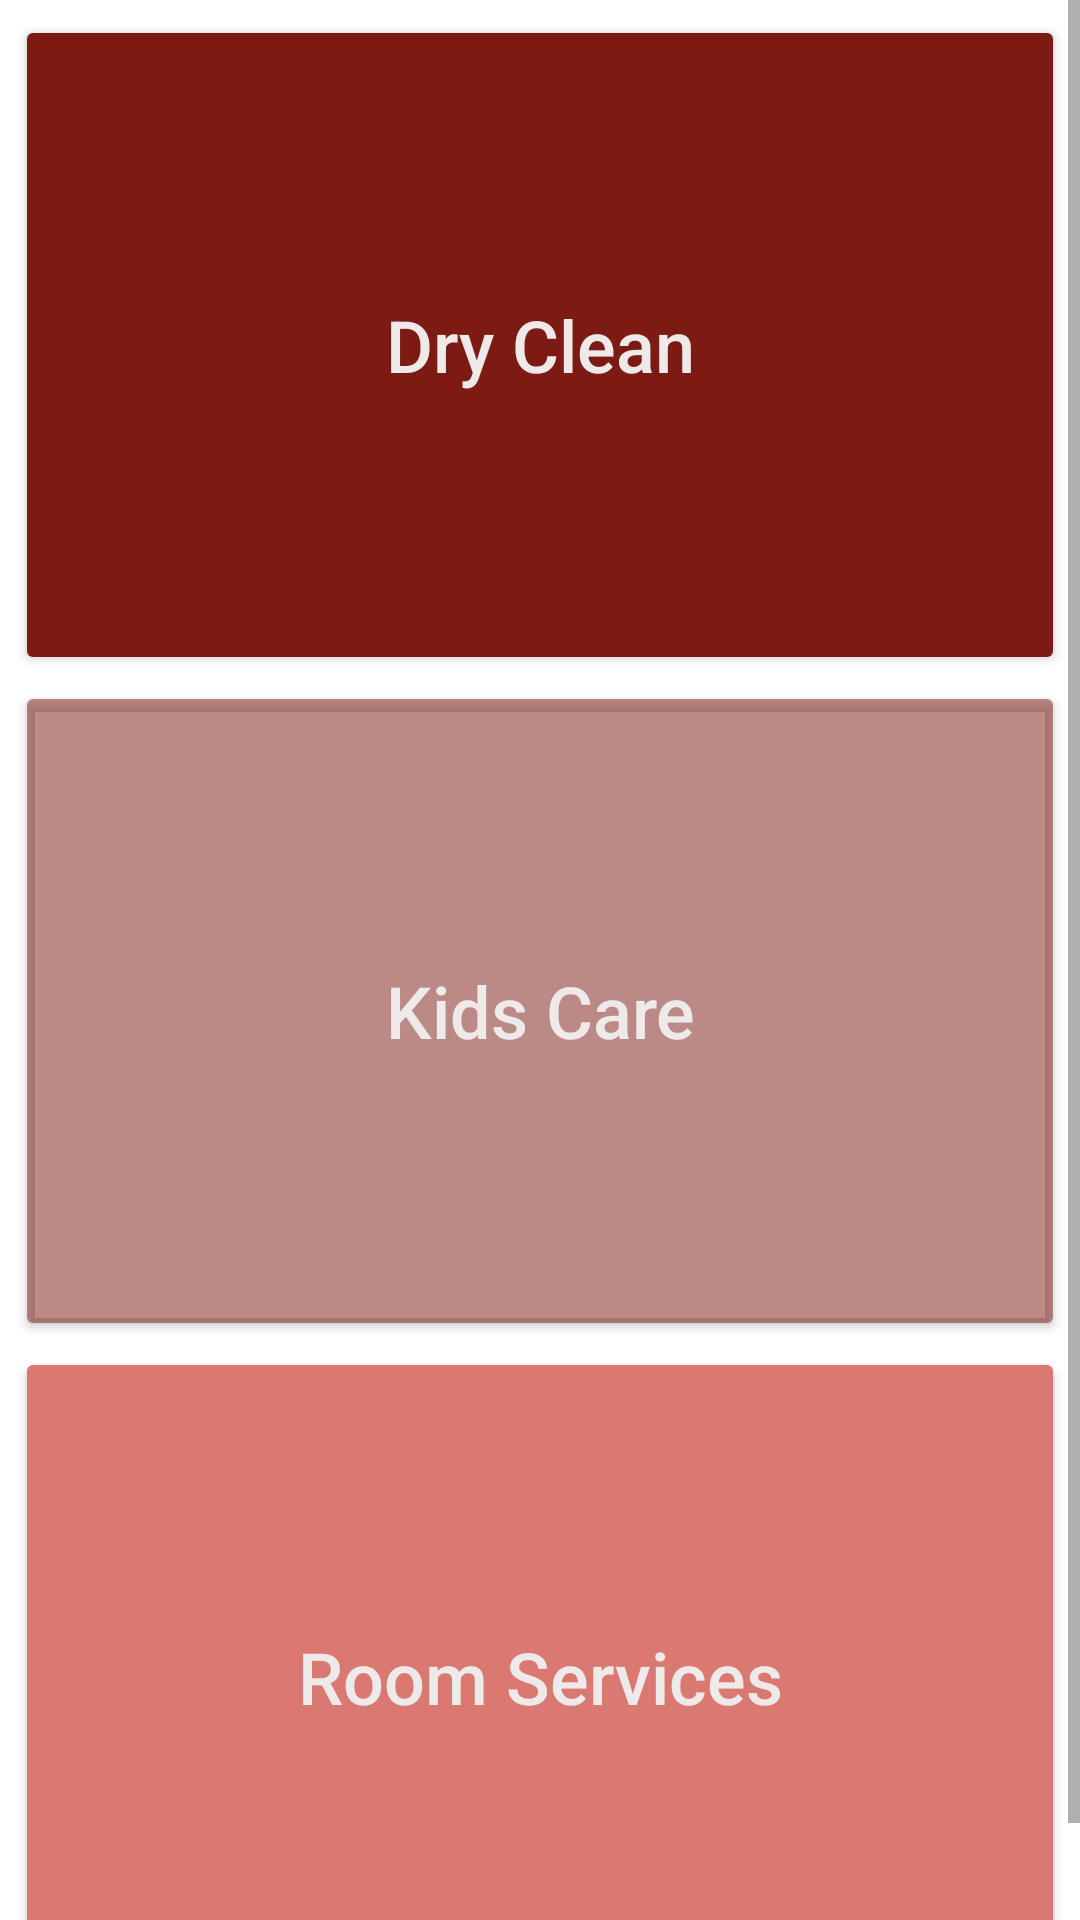

The Android layout XML behind this screen, and the referenced resources:
<!-- AndroidManifest.xml: application theme Theme.Finalfinaaaal -->
<!-- res/layout/activity_extra_services.xml -->
<?xml version="1.0" encoding="utf-8"?>
<androidx.appcompat.widget.LinearLayoutCompat


    xmlns:android="http://schemas.android.com/apk/res/android"
    xmlns:app="http://schemas.android.com/apk/res-auto"
    xmlns:tools="http://schemas.android.com/tools"
    android:layout_width="match_parent"
    android:layout_height="match_parent"
    android:background="#75FFFFFF"
    android:orientation="vertical"
    tools:context=".MainActivity">


    <ScrollView
        android:layout_width="match_parent"
        android:layout_height="match_parent">

        <LinearLayout
            android:layout_width="match_parent"
            android:layout_height="wrap_content"
            android:orientation="vertical" >


            <Button
                android:id="@+id/button1"
                android:layout_width="match_parent"
                android:layout_height="220dp"
                android:layout_marginStart="5dp"
                android:layout_marginTop="5dp"
                android:layout_marginEnd="5dp"
                android:backgroundTint="#7C1B14"
                android:hint="Dry Clean"
                android:onClick="dryCleanServicesOnClick"
                android:textColorHint="#EFEAEA"
                android:textSize="24sp"
                app:icon="@drawable/dryclean"
                app:iconGravity="textTop"
                app:iconPadding="20dp"
                app:iconSize="60dp"
                tools:ignore="OnClick" />

            <Button
                android:id="@+id/button2"
                android:layout_width="match_parent"
                android:layout_height="220dp"
                android:layout_marginStart="5dp"
                android:layout_marginTop="2dp"
                android:layout_marginEnd="5dp"
                android:backgroundTint="#837C1B14"
                android:hint="Kids Care"
                android:textColorHint="#EFEAEA"
                android:textSize="24sp"
                app:icon="@drawable/children"
                app:iconGravity="textTop"
                android:onClick="childServiceOnClick"
                app:iconPadding="20dp"
                app:iconSize="60dp"
                tools:ignore="OnClick" />

            <Button
                android:id="@+id/button3"
                android:layout_width="match_parent"
                android:layout_height="220dp"
                android:layout_marginStart="5dp"
                android:layout_marginTop="2dp"
                android:layout_marginEnd="5dp"
                android:layout_marginBottom="5dp"
                android:backgroundTint="#DA7972"
                android:textSize="24sp"
                app:icon="@drawable/roomservice"
                app:iconGravity="textTop"
                app:iconPadding="20dp"
                android:textColorHint="#EFEAEA"
                android:onClick="roomServicesOnClick"
                app:iconSize="60dp"
                android:hint="Room Services"
                tools:ignore="OnClick" />
        </LinearLayout>
    </ScrollView>


</androidx.appcompat.widget.LinearLayoutCompat>
<!-- resources referenced by this layout -->
<resources>
  <style name="Theme.Finalfinaaaal" parent="Theme.MaterialComponents.DayNight.DarkActionBar">
          
          <item name="colorPrimary">@color/purple_500</item>
          <item name="colorPrimaryVariant">@color/purple_700</item>
          <item name="colorOnPrimary">@color/white</item>
          
          <item name="colorSecondary">@color/teal_200</item>
          <item name="colorSecondaryVariant">@color/teal_700</item>
          <item name="colorOnSecondary">@color/black</item>
          
          <item name="android:statusBarColor" tools:targetApi="l">?attr/colorPrimaryVariant</item>
          
      </style>
  <!-- not gathered from this repository: default colours our renderer supplied (Android Studio template values) -->
  <color name="purple_500">#FF6200EE</color>
  <color name="purple_700">#FF3700B3</color>
  <color name="teal_200">#FF03DAC5</color>
  <color name="teal_700">#FF018786</color>
  <color name="black">#FF000000</color>
  <color name="white">#FFFFFFFF</color>
</resources>
